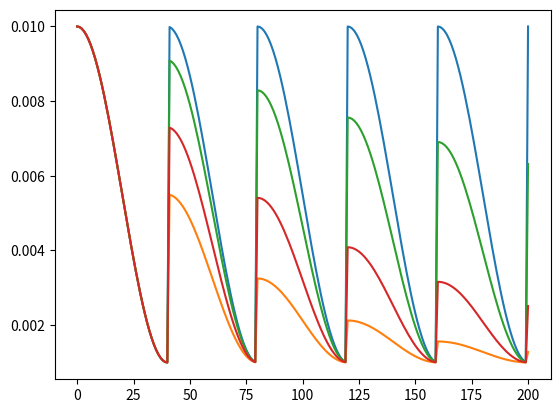

Python code for this plot:
import math


class HalfCosinusoidal:
    def __init__(self, max_lr, base_lr, stepsize, decline_mode="none", gamma=0.9):
        assert decline_mode.lower() == "none" or \
               decline_mode.lower() == "half" or \
               decline_mode.lower() == "exp", \
            "decline_mode must be either 'none', 'half' or 'exp'"
        super().__init__()

        self.max_lr = max_lr
        self.base_lr = base_lr
        self.stepsize = stepsize
        self.decline_mode = decline_mode.lower()
        self.gamma = gamma
        self.step = 0

    def __call__(self, step):
        # Calculate cycle
        cycle = (step // self.stepsize)
        # Guard step
        if step > self.stepsize:
            step -= self.stepsize * cycle
        # Calculate current max_lr
        if self.decline_mode == "half":
            max_lr = self.max_lr - (self.max_lr - self.base_lr) * (1 - 1 / (2 ** cycle))
        elif self.decline_mode == "exp":
            max_lr = self.base_lr + (self.max_lr - self.base_lr) * (self.gamma ** cycle)
        else:
            max_lr = self.max_lr
        # Convert step to degree
        x = step / (2 * self.stepsize)
        deg = 360 * x
        # Calculate learning rate
        lr = self.base_lr + (max_lr - self.base_lr) * (math.cos(math.radians(deg)) + 1) / 2
        return lr


if __name__ == "__main__":
    import matplotlib.pyplot as plt

    clr = HalfCosinusoidal(0.01, 0.001, 40)
    lrs = []
    for step in range(201):
        lrs.append(clr(step))
    plt.plot(lrs)
    plt.show()

    clr = HalfCosinusoidal(0.01, 0.001, 40, decline_mode="half")
    lrs = []
    for step in range(201):
        lrs.append(clr(step))
    plt.plot(lrs)
    plt.show()

    clr = HalfCosinusoidal(0.01, 0.001, 40, decline_mode="exp")
    lrs = []
    for step in range(201):
        lrs.append(clr(step))
    plt.plot(lrs)
    plt.show()

    clr = HalfCosinusoidal(0.01, 0.001, 40, decline_mode="exp", gamma=0.7)
    lrs = []
    for step in range(201):
        lrs.append(clr(step))
    plt.plot(lrs)
    plt.show()
